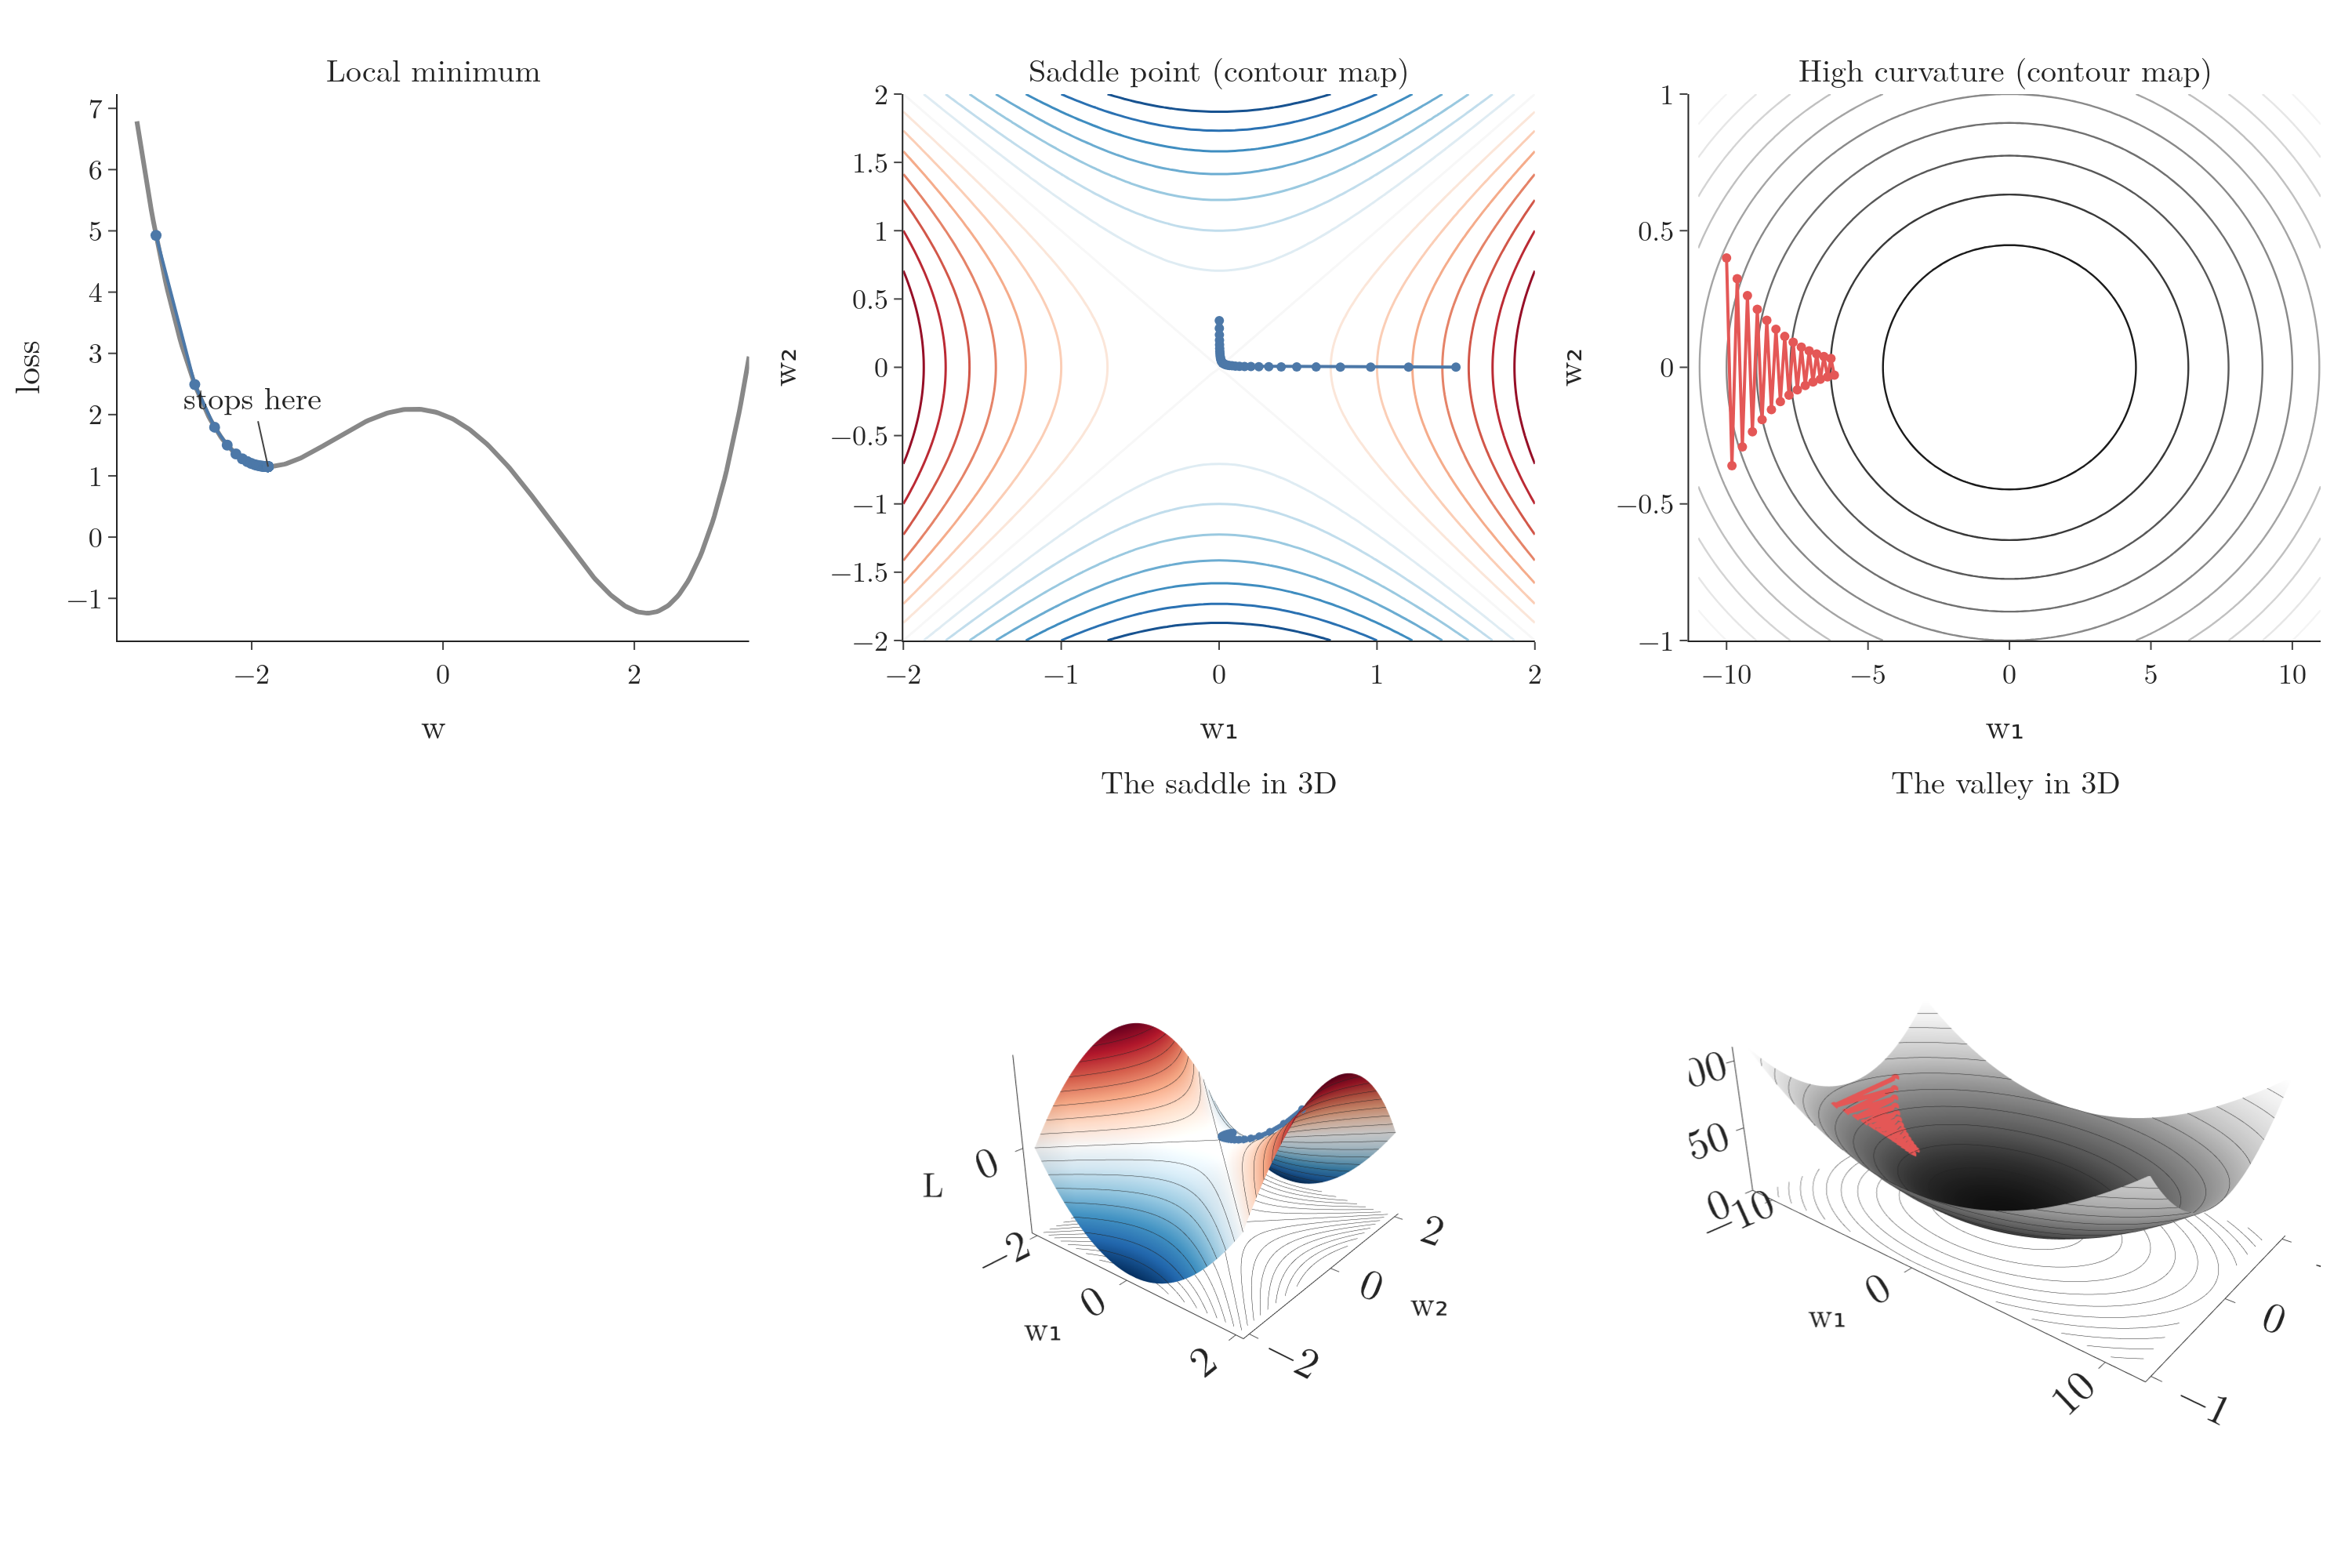

The Python source for this figure:
"""Three obstacles for plain gradient descent (section 4). Left: the curve with a small dip of Figure 7,
L(w) = (w^2 - 4)^2 / 8 - 0.6 w; gradient descent from w = -3 (learning rate 0.05) stops in the local minimum.
Middle: a saddle, L = w1^2 - w2^2, with gradient descent starting almost on the ridge: it slows down near the
flat centre. Right: the narrow valley of Figure 1 with learning rate 0.019: the path zigzags across the steep sides.
Plotly."""
from pathlib import Path

import numpy as np
import plotly.graph_objects as go
from plotly.subplots import make_subplots

HERE = Path(__file__).parent
f = lambda w: (w ** 2 - 4) ** 2 / 8 - 0.6 * w
df = lambda w: w * (w ** 2 - 4) / 2 - 0.6
p = [-3.0]
for _ in range(80):
    p.append(p[-1] - 0.05 * df(p[-1]))
p = np.array(p)
assert -2.2 < p[-1] < -1.5                                # stuck in the small dip, left of the bump
s = [np.array([1.5, 0.001])]
for _ in range(32):
    x, y = s[-1]
    s.append(s[-1] - 0.1 * np.array([2 * x, -2 * y]))
s = np.array(s)
step = np.linalg.norm(np.diff(s, axis=0), axis=1)
assert step.min() < 0.05 * step[0]                       # near the saddle the steps almost stop
v = [np.array([-10.0, 0.4])]
for _ in range(25):
    a, b = v[-1]
    v.append(v[-1] - 0.019 * np.array([a, 100 * b]))
v = np.array(v)
fig = make_subplots(rows=2, cols=3, horizontal_spacing=0.07, vertical_spacing=0.12, row_heights=[0.45, 0.55],
                    specs=[[{}, {}, {}], [None, {"type": "scene"}, {"type": "scene"}]],
                    subplot_titles=("Local minimum", "Saddle point (contour map)", "High curvature (contour map)",
                                    "The saddle in 3D", "The valley in 3D"))
w = np.linspace(-3.2, 3.2, 300)
fig.add_scatter(x=w, y=f(w), mode="lines", line=dict(color="#888", width=3), showlegend=False, row=1, col=1)
fig.add_scatter(x=p, y=f(p), mode="markers+lines", marker=dict(size=7, color="#4C78A8"), line=dict(color="#4C78A8"),
                showlegend=False, row=1, col=1)
fig.add_annotation(x=p[-1], y=f(p[-1]), text="stops here", ay=-45, showarrow=True, font=dict(size=16), row=1, col=1)
gx = np.linspace(-2, 2, 81)
GX, GY = np.meshgrid(gx, gx)
fig.add_trace(go.Contour(x=gx, y=gx, z=GX ** 2 - GY ** 2, colorscale="RdBu", reversescale=True, showscale=False,
                         contours=dict(coloring="lines", start=-4, end=4, size=0.5), line=dict(width=1.5)), row=1, col=2)
fig.add_scatter(x=s[:, 0], y=s[:, 1], mode="markers+lines", marker=dict(size=6, color="#4C78A8"),
                line=dict(color="#4C78A8"), showlegend=False, row=1, col=2)
g1, g2 = np.linspace(-11, 11, 121), np.linspace(-1, 1, 101)
G1, G2 = np.meshgrid(g1, g2)
fig.add_trace(go.Contour(x=g1, y=g2, z=(G1 ** 2 + 100 * G2 ** 2) / 2, colorscale="Greys", reversescale=True,
                         showscale=False, contours=dict(coloring="lines", start=0, end=110, size=10), line=dict(width=1.2)), row=1, col=3)
fig.add_scatter(x=v[:, 0], y=v[:, 1], mode="markers+lines", marker=dict(size=6, color="#E45756"),
                line=dict(color="#E45756"), showlegend=False, row=1, col=3)
# the same two surfaces in 3D, with the same contour levels and the same paths
def lines3d(P, z, c):
    return go.Scatter3d(x=P[:, 0], y=P[:, 1], z=z + 0.15, mode="lines+markers", line=dict(color=c, width=6),
                        marker=dict(size=3, color=c), showlegend=False)


sad = dict(colorscale="RdBu", reversescale=True, showscale=False, cmin=-4, cmax=4,
           contours_z=dict(show=True, start=-4, end=4, size=0.5, color="#222", width=2, project_z=True))
fig.add_trace(go.Surface(x=gx, y=gx, z=GX ** 2 - GY ** 2, **sad), row=2, col=2)
fig.add_trace(lines3d(s, s[:, 0] ** 2 - s[:, 1] ** 2, "#4C78A8"), row=2, col=2)
val = dict(colorscale="Greys", reversescale=True, showscale=False, cmin=0, cmax=110,
           contours_z=dict(show=True, start=0, end=110, size=10, color="#222", width=2, project_z=True))
fig.add_trace(go.Surface(x=g1, y=g2, z=(G1 ** 2 + 100 * G2 ** 2) / 2, **val), row=2, col=3)
fig.add_trace(lines3d(v, (v[:, 0] ** 2 + 100 * v[:, 1] ** 2) / 2, "#E45756"), row=2, col=3)
cam = dict(eye=dict(x=1.7, y=-2.1, z=1.2))
fig.update_scenes(camera=cam, xaxis=dict(title="w₁", nticks=3), yaxis=dict(title="w₂", nticks=3),
                  zaxis=dict(title="L", nticks=3))
fig.layout.scene.update(aspectmode="manual", aspectratio=dict(x=1, y=1, z=0.7), zaxis=dict(title="L", range=[-4, 4], nticks=3))
fig.layout.scene2.update(aspectmode="manual", aspectratio=dict(x=1.8, y=1, z=0.6), zaxis=dict(title="L", range=[0, 110], nticks=3))
fig.update_xaxes(title_text="w", row=1, col=1)
fig.update_yaxes(title_text="loss", row=1, col=1)
fig.update_xaxes(title_text="w₁", range=[-2, 2], row=1, col=2)
fig.update_yaxes(title_text="w₂", range=[-2, 2], row=1, col=2)
fig.update_xaxes(title_text="w₁", row=1, col=3)
fig.update_yaxes(title_text="w₂", row=1, col=3)
fig.update_layout(template="simple_white", width=1500, height=1000, font=dict(family="Latin Modern Roman", size=18),
                  margin=dict(l=60, r=20, t=60, b=60))
for a in fig.layout.annotations:
    a.font.size = 20
fig.write_image(HERE / "obstacles.png", scale=2)
print("dip stop", round(p[-1], 3), "saddle steps", step[[0, 10, 20, 30]].round(4), step.argmin(), step.min().round(4))
